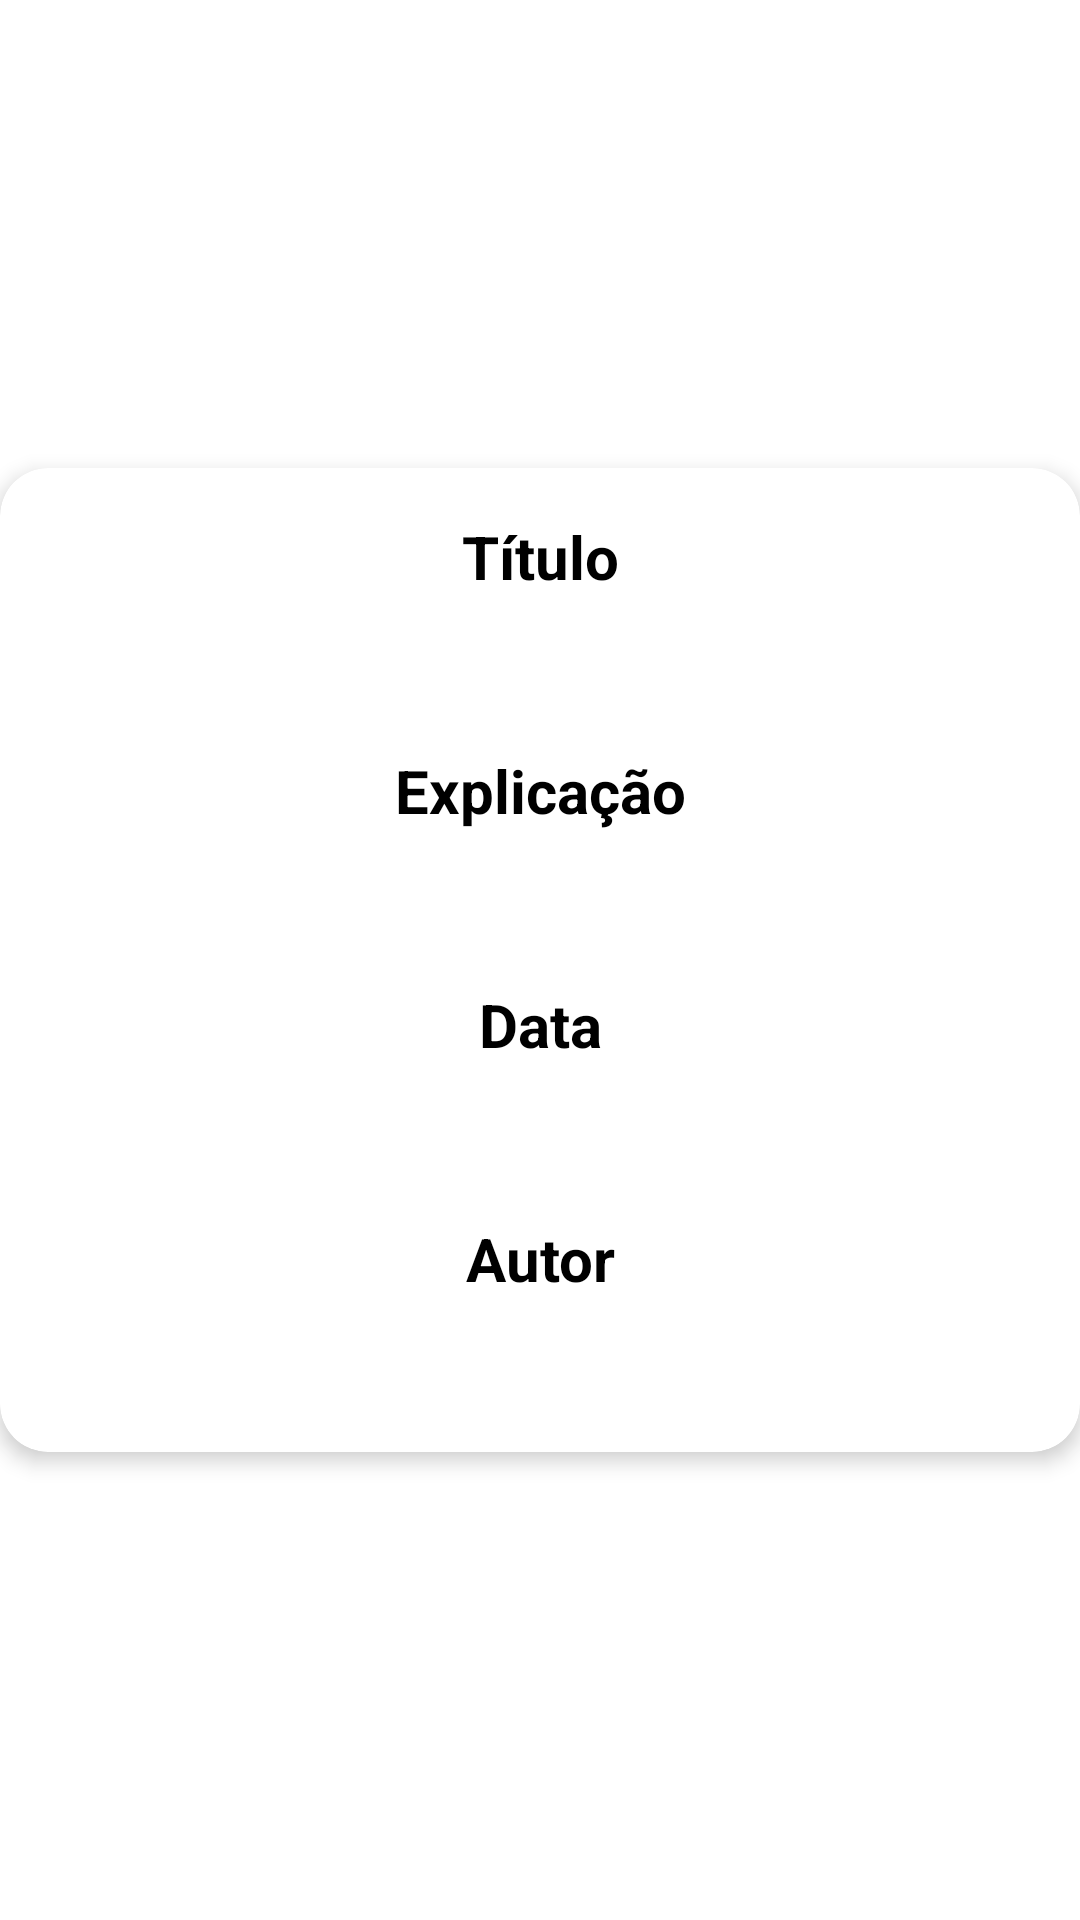

Android layout source for this screen:
<!-- AndroidManifest.xml: application theme Theme.APODNasaApi -->
<!-- res/layout/fragment_description_nasa.xml -->
<?xml version="1.0" encoding="utf-8"?>
<androidx.constraintlayout.widget.ConstraintLayout xmlns:android="http://schemas.android.com/apk/res/android"
    xmlns:app="http://schemas.android.com/apk/res-auto"
    xmlns:tools="http://schemas.android.com/tools"
    android:layout_width="match_parent"
    android:layout_height="match_parent"
    tools:context=".presentation.ui.DescriptionNasaFragment">

    <androidx.cardview.widget.CardView
        android:layout_width="match_parent"
        android:layout_height="wrap_content"
        app:cardCornerRadius="16dp"
        app:cardElevation="4dp"
        app:layout_constraintBottom_toBottomOf="parent"
        app:layout_constraintEnd_toEndOf="parent"
        app:layout_constraintStart_toStartOf="parent"
        app:layout_constraintTop_toTopOf="parent">

        <androidx.constraintlayout.widget.ConstraintLayout
            android:layout_width="match_parent"
            android:layout_height="match_parent">

            <TextView
                android:id="@+id/textCardTitle"
                android:layout_width="wrap_content"
                android:layout_height="0dp"
                android:layout_marginTop="16dp"
                android:text="Título"
                android:textColor="@color/black"
                android:textSize="20sp"
                android:textStyle="bold"
                app:layout_constraintEnd_toEndOf="parent"
                app:layout_constraintStart_toStartOf="parent"
                app:layout_constraintTop_toTopOf="parent" />

            <TextView
                android:id="@+id/textTitleImage"
                android:layout_width="wrap_content"
                android:layout_height="0dp"
                android:layout_margin="16dp"
                android:maxHeight="32dp"
                app:layout_constraintEnd_toEndOf="parent"
                app:layout_constraintStart_toStartOf="parent"
                app:layout_constraintTop_toBottomOf="@id/textCardTitle"
                tools:text="Lorem ipsum dolor sit amet" />

            <TextView
                android:id="@+id/textCardExplanation"
                android:layout_width="wrap_content"
                android:layout_height="0dp"
                android:layout_marginTop="16dp"
                android:text="Explicação"
                android:textColor="@color/black"
                android:textSize="20sp"
                android:textStyle="bold"
                app:layout_constraintEnd_toEndOf="parent"
                app:layout_constraintStart_toStartOf="parent"
                app:layout_constraintTop_toBottomOf="@id/textTitleImage" />

            <TextView
                android:id="@+id/textExplanationImage"
                android:layout_width="match_parent"
                android:layout_height="0dp"
                android:layout_margin="16dp"
                android:layout_marginStart="16dp"
                android:maxHeight="172dp"
                app:layout_constraintEnd_toEndOf="parent"
                app:layout_constraintStart_toStartOf="parent"
                app:layout_constraintTop_toBottomOf="@id/textCardExplanation"
                tools:text="Lorem ipsum dolor sit amet, consectetur adipiscing elit, sed do eiusmod tempor incididunt ut labore et dolore magna aliqua. Ut enim ad minim veniam, quis nostrud exercitation ullamco laboris nisi ut aliquip ex ea commodo consequat. Duis aute irure dolor in reprehenderit in voluptate velit esse cillum dolore eu fugiat nulla pariatur. Excepteur sint occaecat cupidatat non proident, sunt in culpa qui officia deserunt mollit anim id est laborum." />

            <TextView
                android:id="@+id/textCardDate"
                android:layout_width="wrap_content"
                android:layout_height="0dp"
                android:layout_marginTop="16dp"
                android:text="Data"
                android:textColor="@color/black"
                android:textSize="20sp"
                android:textStyle="bold"
                app:layout_constraintEnd_toEndOf="parent"
                app:layout_constraintStart_toStartOf="parent"
                app:layout_constraintTop_toBottomOf="@id/textExplanationImage" />

            <TextView
                android:id="@+id/textDateImage"
                android:layout_width="wrap_content"
                android:layout_height="0dp"
                android:layout_margin="16dp"
                app:layout_constraintEnd_toEndOf="parent"
                app:layout_constraintStart_toStartOf="parent"
                app:layout_constraintTop_toBottomOf="@id/textCardDate"
                tools:text="2022-02-18" />

            <TextView
                android:id="@+id/textCardAuth"
                android:layout_width="wrap_content"
                android:layout_height="0dp"
                android:layout_marginTop="16dp"
                android:text="Autor"
                android:textColor="@color/black"
                android:textSize="20sp"
                android:textStyle="bold"
                app:layout_constraintEnd_toEndOf="parent"
                app:layout_constraintStart_toStartOf="parent"
                app:layout_constraintTop_toBottomOf="@id/textDateImage" />

            <TextView
                android:id="@+id/textAuthImage"
                android:layout_width="wrap_content"
                android:layout_height="wrap_content"
                android:layout_margin="16dp"
                android:gravity="center"
                app:layout_constraintBottom_toBottomOf="parent"
                app:layout_constraintEnd_toEndOf="@+id/textExplanationImage"
                app:layout_constraintStart_toStartOf="@+id/textExplanationImage"
                app:layout_constraintTop_toBottomOf="@id/textCardAuth"
                tools:text="Dave Doctor" />

        </androidx.constraintlayout.widget.ConstraintLayout>

    </androidx.cardview.widget.CardView>

</androidx.constraintlayout.widget.ConstraintLayout>
<!-- resources referenced by this layout -->
<resources>
  <style name="Theme.APODNasaApi" parent="Theme.MaterialComponents.DayNight.NoActionBar">
          
          <item name="colorPrimary">@color/purple_500</item>
          <item name="colorPrimaryVariant">@color/purple_700</item>
          <item name="colorOnPrimary">@color/white</item>
          
          <item name="colorSecondary">@color/teal_200</item>
          <item name="colorSecondaryVariant">@color/teal_700</item>
          <item name="colorOnSecondary">@color/black</item>
          
          <item name="android:statusBarColor" tools:targetApi="l">?attr/colorPrimaryVariant</item>
          
      </style>
  <!-- not gathered from this repository: default colours our renderer supplied (Android Studio template values) -->
  <color name="purple_500">#FF6200EE</color>
  <color name="purple_700">#FF3700B3</color>
  <color name="teal_200">#FF03DAC5</color>
  <color name="teal_700">#FF018786</color>
  <color name="black">#FF000000</color>
  <color name="white">#FFFFFFFF</color>
</resources>
